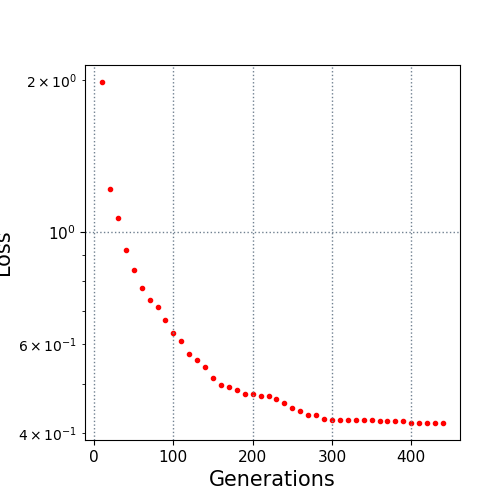

Data behind this chart, as committed beside it:
10.0, 1.984916
20.0, 1.217
30.0, 1.069
40.0, 0.9214
50.0, 0.841
60.0, 0.7765
70.0, 0.7341
80.0, 0.7127
90.0, 0.6715
100.0, 0.633
110.0, 0.6084
120.0, 0.5736
130.0, 0.558
140.0, 0.5418
150.0, 0.5139
160.0, 0.4991
170.0, 0.493
180.0, 0.4863
190.0, 0.4776
200.0, 0.4776
210.0, 0.4738
220.0, 0.4736
230.0, 0.468
240.0, 0.4601
250.0, 0.4498
260.0, 0.4423
270.0, 0.4354
280.0, 0.434
290.0, 0.4262
300.0, 0.4246
310.0, 0.4242
320.0, 0.4242
330.0, 0.4242
340.0, 0.4242
350.0, 0.4242
360.0, 0.4226
370.0, 0.4226
380.0, 0.4224
390.0, 0.4224
400.0, 0.4194
410.0, 0.4194
420.0, 0.4194
430.0, 0.4194
440.0, 0.4194
